Run: headless pygame with SDL's dummy video driver; simulated clock (each Clock.tick advances the game by its frame time, no real sleeping); random seed 0; keys injected as events and as key.get_pressed() state; no mouse input.
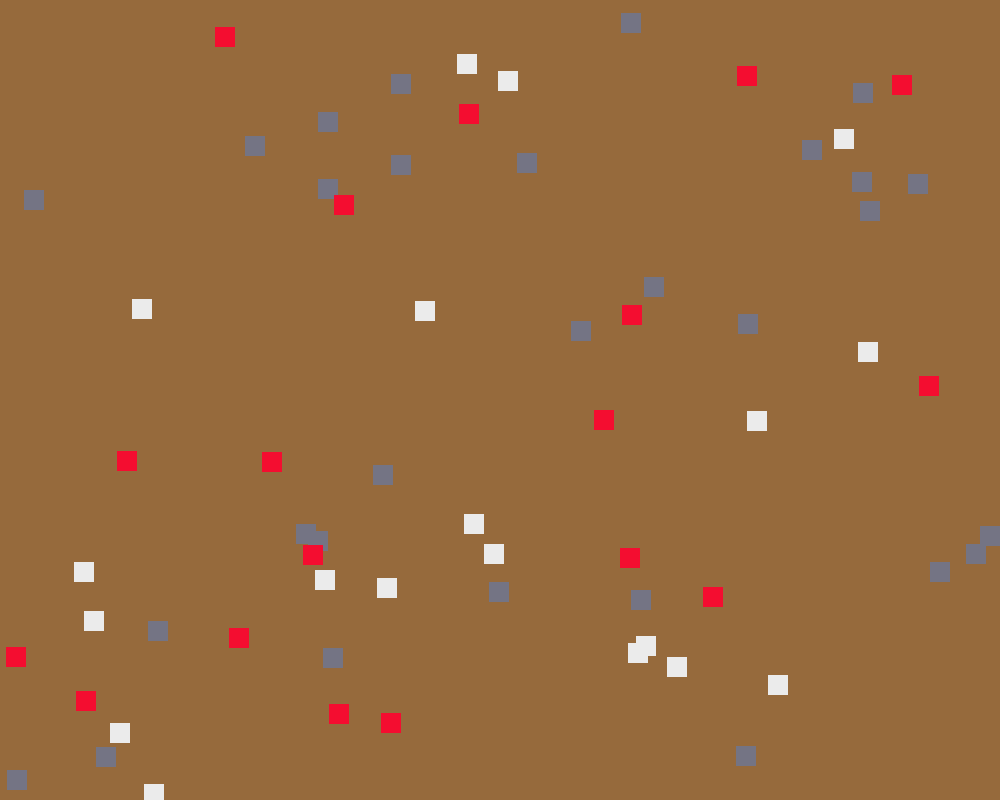
Frame 1 of 4 · flips 1–60 · no input
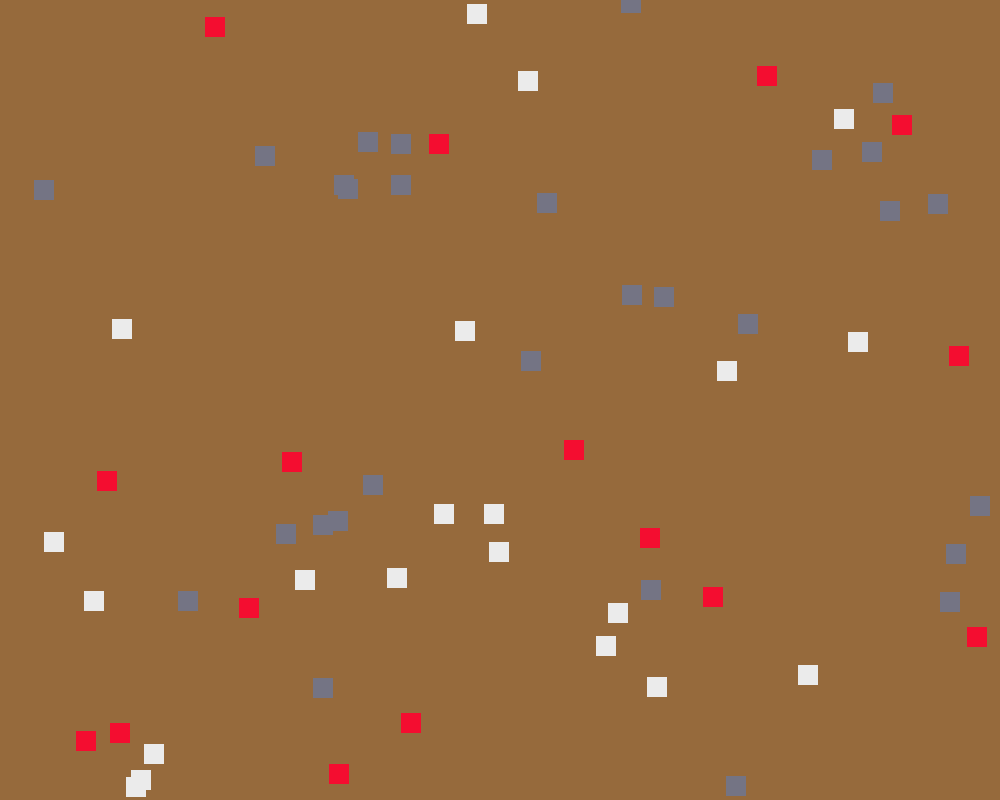
Frame 2 of 4 · flips 61–180 · tapped SPACE, RETURN · held RIGHT (→), D
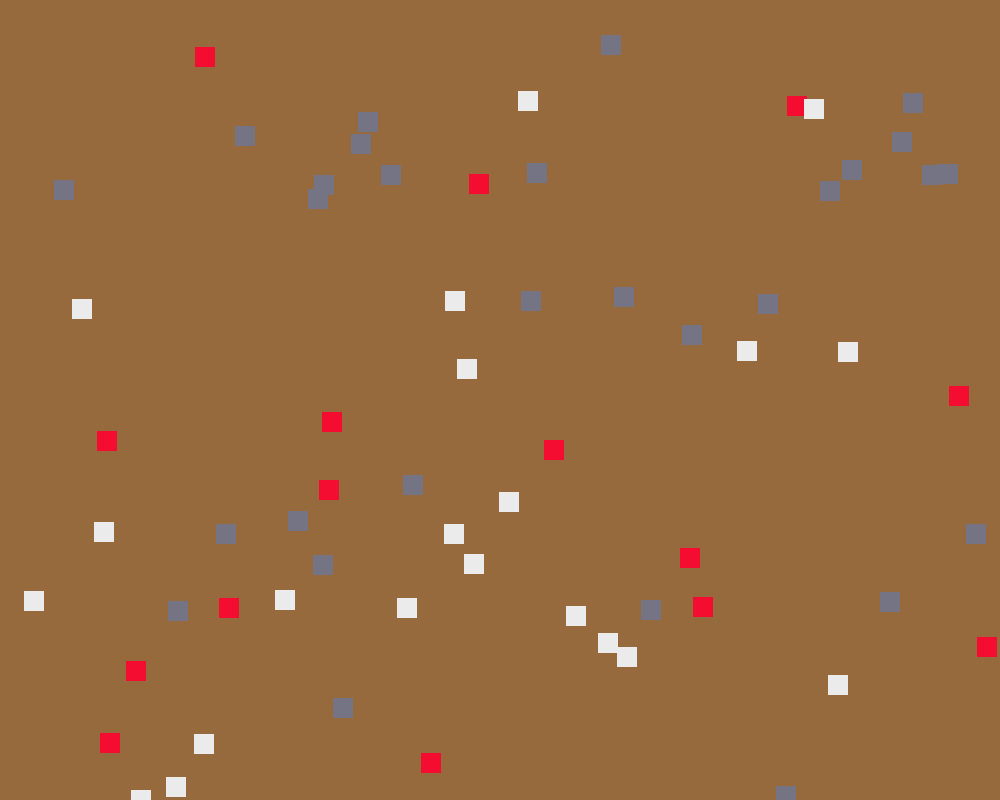
Frame 3 of 4 · flips 181–300 · held DOWN (↓), S
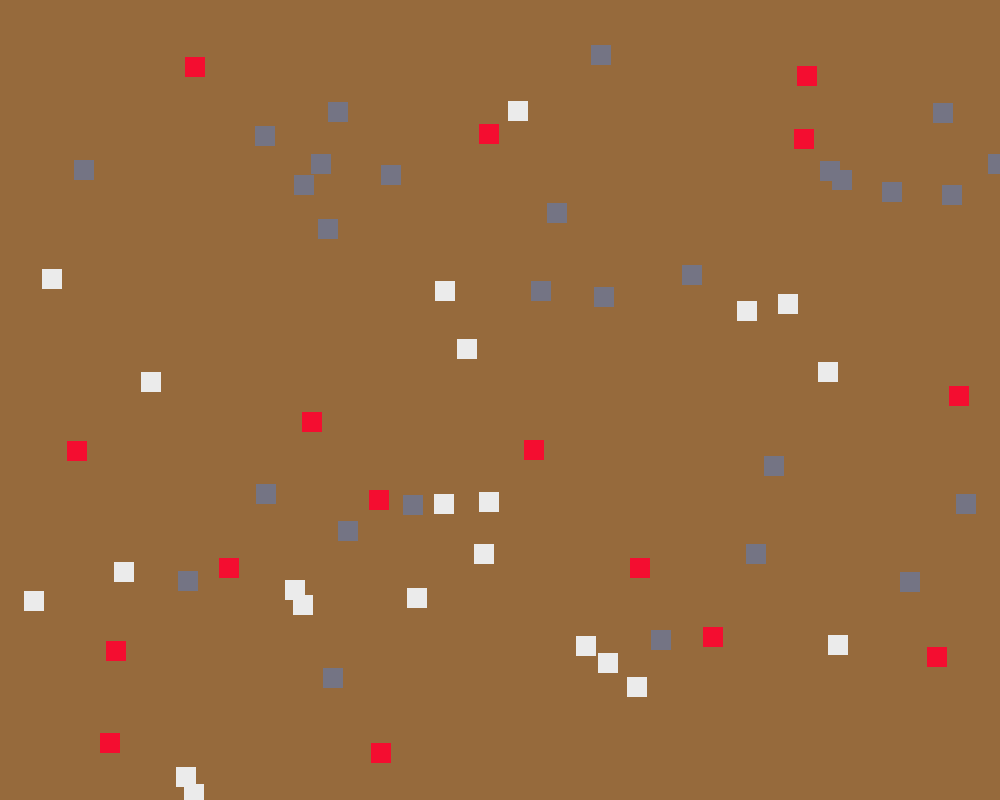
Frame 4 of 4 · flips 301–420 · held LEFT (←), A, UP (↑), W

The pygame program that drew these frames:

import random
import pygame

pygame.init()

height = 800
width=1000
ex = 1
players = []
hit = 10

class player():
    def __init__(self,type):
        self.type = type# 1=Rock, 2=Paper, 3=Scissors
        self.pos = pygame.Vector2(random.randrange(1,width),random.randrange(1,height))
        self.dir = 0
        self.timer = 0

    def render(self):
        if self.timer <= 0:
            self.dir = random.randint(1,4)
            self.timer = 10
        if self.dir == 4:
            self.pos.x += ex
        elif self.dir == 2:
            self.pos.x -= ex
        elif self.dir == 1:
            self.pos.y += ex
        elif self.dir == 3:
            self.pos.y -= ex
        self.timer -= 1
        if self.pos.x > width or self.pos.x < 0:
            self.pos.x = random.randrange(1,width)
        if self.pos.y > height or self.pos.y < 0:
            self.pos.y = random.randrange(1,height)
        for e in players:
            if e.pos.x < self.pos.x+hit and e.pos.x > self.pos.x-hit:
                if e.pos.y < self.pos.y+hit and e.pos.y > self.pos.y-hit:
                    if e.type == 1 and self.type == 3:
                        self.type=1
                    elif e.type == 2 and self.type == 1:
                        self.type=2
                    elif e.type == 3 and self.type == 1:
                        e.type=1
                    elif e.type == 1 and self.type == 2:
                        e.type=2
                    elif e.type == 2 and self.type == 3:
                        e.type=3
                    elif e.type == 3 and self.type == 2:
                        self.type=3
        if self.type==1:
            pygame.draw.rect(surface, (116,116,132), pygame.Rect(self.pos.x, self.pos.y-hit, hit*2, hit*2))
        elif self.type==2:
            pygame.draw.rect(surface, (235,235,235), pygame.Rect(self.pos.x, self.pos.y-hit, hit*2, hit*2))
        elif self.type==3:
            pygame.draw.rect(surface, (244,13,48), pygame.Rect(self.pos.x, self.pos.y-hit, hit*2, hit*2))
        
    def render2(self):
        if self.type==1:
            pygame.draw.rect(surface, (116,116,132), pygame.Rect(self.pos.x, self.pos.y-hit, hit*2, hit*2))
        elif self.type==2:
            pygame.draw.rect(surface, (235,235,235), pygame.Rect(self.pos.x, self.pos.y-hit, hit*2, hit*2))
        elif self.type==3:
            pygame.draw.rect(surface, (244,13,48), pygame.Rect(self.pos.x, self.pos.y-hit, hit*2, hit*2))

def makeplayer():
    curr = player(random.randint(1,3))
    players.append(curr)

for g in range(1,random.randint(40,70)):
    makeplayer()

surface = pygame.display.set_mode((width,height))
running = True
text =""
while running:

    surface.fill((150,106,60))

    for  event in pygame.event.get():
        if event.type == pygame.QUIT:
                running = False
    if text =="":
        alive = [0,0,0]
        for p in players:
            p.render()
            if p.type==1:
                alive[0]+=1
            elif p.type==2:
                alive[1]+=1
            elif p.type==3:
                alive[2]+=1
    else:
        for p in players:
            p.render2()
    if alive[0] == 0:
        text="Scissors Win"
    elif alive[1] == 0:
        text="Papers Win"
    elif alive[2] == 0:
        text="Rocks Win"
    font = "Comic San MS"
    myFont = pygame.font.SysFont(font, 100)
    text_surface_start = myFont.render(text,True,(0,0,0))
    surface.blit(text_surface_start, (width/2,height/2))

    pygame.display.flip()
